Photos from the image-classification dataset "anemia_real" in the GitHub repository zelphyx/Maternin-AI-Service. Its 2 classes are: anemia, normal.

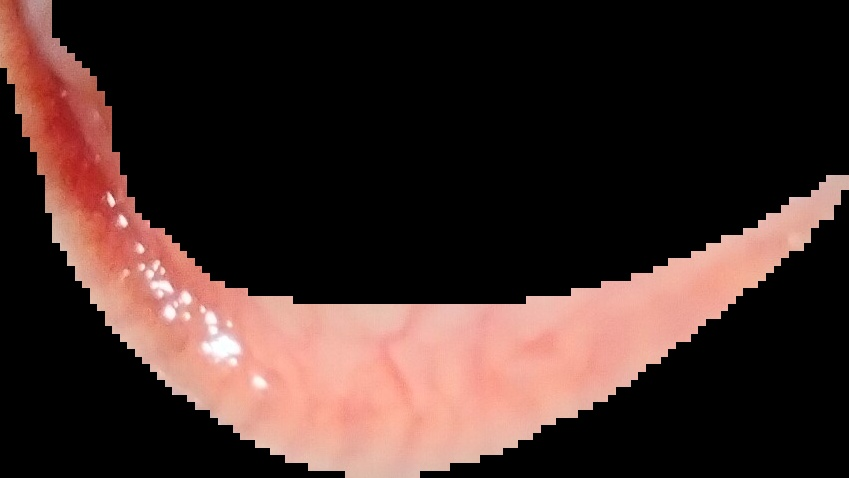
Label: normal

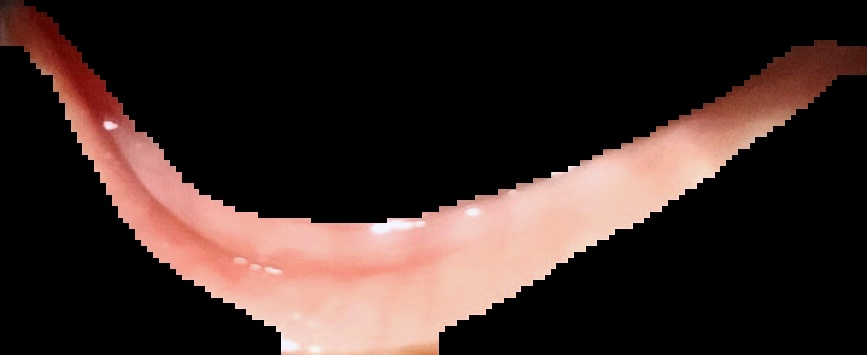
Label: anemia

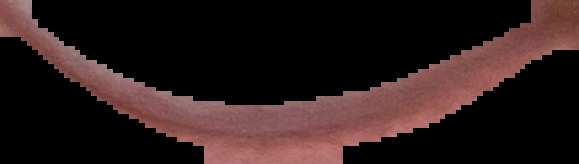
Label: anemia

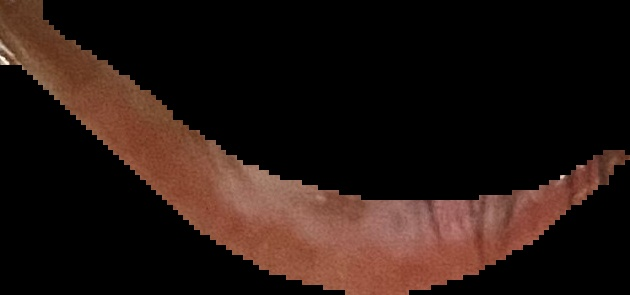
Label: normal

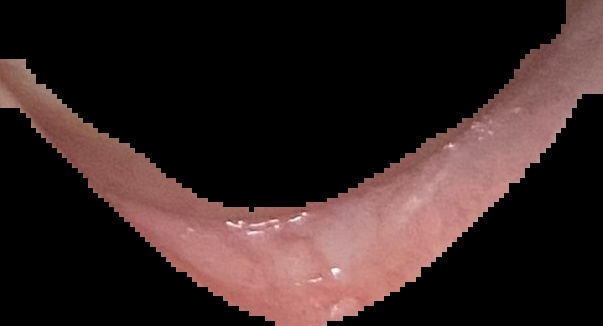
Label: normal

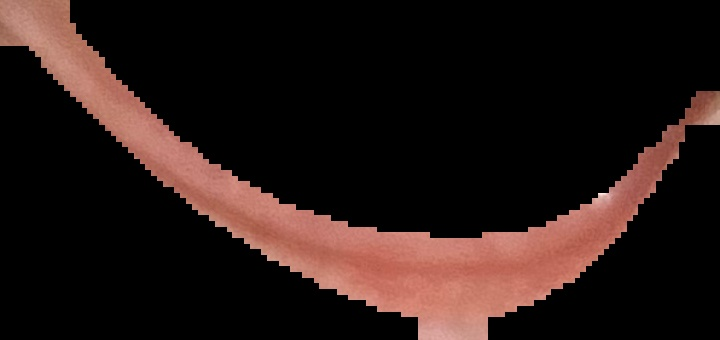
Label: normal
